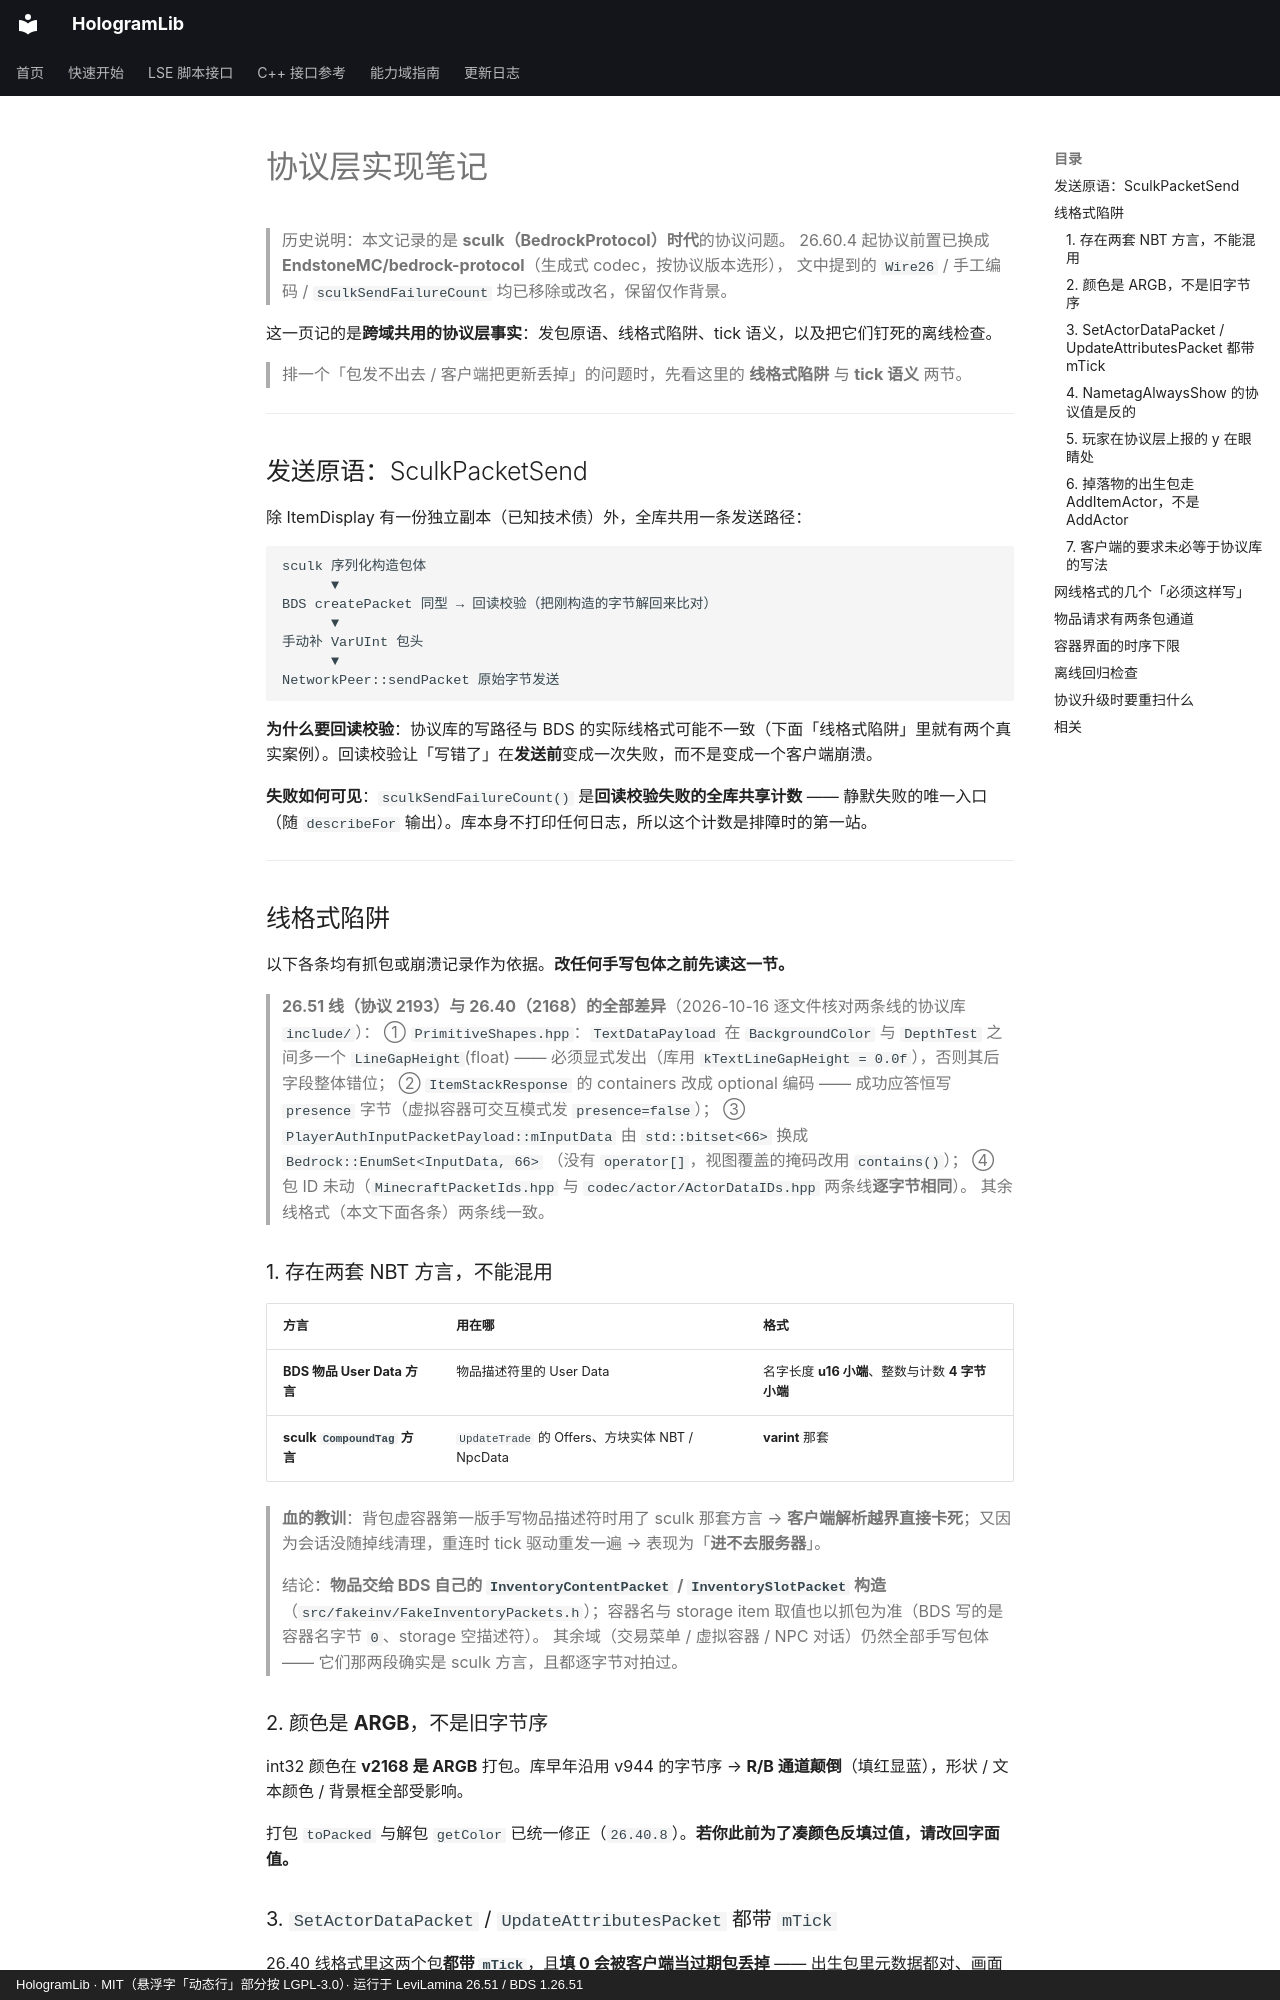

repository: Ieckseyr/HologramLib · page: architecture/protocol-notes/index.html · generator: mkdocs · copyright: HologramLib · MIT（悬浮字「动态行」部分按 LGPL-3.0）· 运行于 LeviLamina 26.51 / BDS 1.26.51

# 协议层实现笔记

> 历史说明：本文记录的是 **sculk（BedrockProtocol）时代**的协议问题。
> 26.60.4 起协议前置已换成 **EndstoneMC/bedrock-protocol**（生成式 codec，按协议版本选形），
> 文中提到的 `Wire26` / 手工编码 / `sculkSendFailureCount` 均已移除或改名，保留仅作背景。


这一页记的是**跨域共用的协议层事实**：发包原语、线格式陷阱、tick 语义，以及把它们钉死的离线检查。

> 排一个「包发不出去 / 客户端把更新丢掉」的问题时，先看这里的 **线格式陷阱** 与 **tick 语义** 两节。

---

## 发送原语：SculkPacketSend

除 ItemDisplay 有一份独立副本（已知技术债）外，全库共用一条发送路径：

```
sculk 序列化构造包体
      ▼
BDS createPacket 同型 → 回读校验（把刚构造的字节解回来比对）
      ▼
手动补 VarUInt 包头
      ▼
NetworkPeer::sendPacket 原始字节发送
```

**为什么要回读校验**：协议库的写路径与 BDS 的实际线格式可能不一致（下面「线格式陷阱」里就有两个真实案例）。回读校验让「写错了」在**发送前**变成一次失败，而不是变成一个客户端崩溃。

**失败如何可见**：`sculkSendFailureCount()` 是**回读校验失败的全库共享计数** —— 静默失败的唯一入口（随 `describeFor` 输出）。库本身不打印任何日志，所以这个计数是排障时的第一站。

---

## 线格式陷阱

以下各条均有抓包或崩溃记录作为依据。**改任何手写包体之前先读这一节。**

> **26.51 线（协议 2193）与 26.40（2168）的全部差异**（2026-10-16 逐文件核对两条线的协议库 `include/`）：
> ① `PrimitiveShapes.hpp`：`TextDataPayload` 在 `BackgroundColor` 与 `DepthTest` 之间多一个 `LineGapHeight`(float)
> —— 必须显式发出（库用 `kTextLineGapHeight = 0.0f`），否则其后字段整体错位；
> ② `ItemStackResponse` 的 containers 改成 optional 编码 —— 成功应答恒写 `presence` 字节（虚拟容器可交互模式发 `presence=false`）；
> ③ `PlayerAuthInputPacketPayload::mInputData` 由 `std::bitset<66>` 换成 `Bedrock::EnumSet<InputData, 66>`
> （没有 `operator[]`，视图覆盖的掩码改用 `contains()`）；
> ④ 包 ID 未动（`MinecraftPacketIds.hpp` 与 `codec/actor/ActorDataIDs.hpp` 两条线**逐字节相同**）。
> 其余线格式（本文下面各条）两条线一致。

### 1. 存在两套 NBT 方言，不能混用

| 方言 | 用在哪 | 格式 |
|---|---|---|
| **BDS 物品 User Data 方言** | 物品描述符里的 User Data | 名字长度 **u16 小端**、整数与计数 **4 字节小端** |
| **sculk `CompoundTag` 方言** | `UpdateTrade` 的 Offers、方块实体 NBT / NpcData | **varint** 那套 |

> **血的教训**：背包虚容器第一版手写物品描述符时用了 sculk 那套方言 → **客户端解析越界直接卡死**；又因为会话没随掉线清理，重连时 tick 驱动重发一遍 → 表现为「**进不去服务器**」。
>
> 结论：**物品交给 BDS 自己的 `InventoryContentPacket` / `InventorySlotPacket` 构造**（`src/fakeinv/FakeInventoryPackets.h`）；容器名与 storage item 取值也以抓包为准（BDS 写的是容器名字节 `0`、storage 空描述符）。
> 其余域（交易菜单 / 虚拟容器 / NPC 对话）仍然全部手写包体 —— 它们那两段确实是 sculk 方言，且都逐字节对拍过。

### 2. 颜色是 **ARGB**，不是旧字节序

int32 颜色在 **v2168 是 ARGB** 打包。库早年沿用 v944 的字节序 → **R/B 通道颠倒**（填红显蓝），形状 / 文本颜色 / 背景框全部受影响。

打包 `toPacked` 与解包 `getColor` 已统一修正（`26.40.8`）。**若你此前为了凑颜色反填过值，请改回字面值。**
